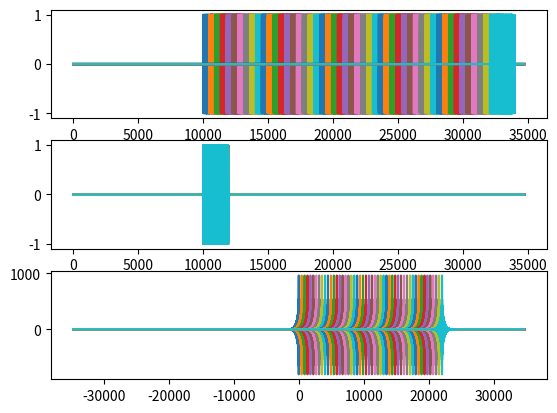

Python code for this plot:
import math
from matplotlib import scale 
import numpy as np
from scipy.fftpack import fft2
import matplotlib.pyplot as plt

from matplotlib.animation import ArtistAnimation

fig=plt.figure()
ax1=fig.add_subplot(3,1,1)
ax2=fig.add_subplot(3,1,2)
ax3=fig.add_subplot(3,1,3)

##各コマの画像を格納
image_list=[]
"initialize"
fStart=80000
fEnd=40000
BatCallConstant=0.001
"make fm sound"
pi =np.pi
Boxnum=32768
fr=192000
sig1=[0]*Boxnum
sig2=[0]*Boxnum
nframes=int(0.01*fr+1)
arg= (BatCallConstant*fEnd)/fStart
call=[]
t1=[]
fStart=fStart/100
fEnd=fEnd/100
for i in range(nframes):
 t = float(i)/fr*100
 t1.append(i/1000)
 call.append(np.sin(2.*pi*((fStart/(fStart-BatCallConstant*fEnd))*((fStart-fEnd)*np.float_power(arg, t)/math.log(arg)+(1-BatCallConstant)*fEnd*t))))

delay=0
sig2[:10000]+=call


for i in range(50):
     sig1[delay:delay+10000]+=call 
     image1=ax1.plot(sig1)
     
     image2=ax2.plot(sig2)
     corr=np.correlate(sig1,sig2,"full")
     image3=ax3.plot(np.arange(len(corr))-len(sig2)+1,corr)
     image_list.append(image1+image2+image3)
     sig1=[0]*Boxnum
     delay+=450

ani=ArtistAnimation(fig,image_list,interval=10)
plt.show()

"""
for i in range(50):
     sig1[delay:delay+10000]+=call 
     image1=ax1.plot(sig1)
     
     image2=ax2.plot(sig2)
     corr=np.correlate(sig1,sig2,"full")
     image3=ax3.plot(np.arange(len(corr))-len(sig2)+1,corr)
     image_list.append(image1+image2+image3)
     sig1=[0]*Boxnum
     delay+=450

ani=ArtistAnimation(fig,image_list,interval=10)
plt.show()
"""

"""
fft_data=np.abs(np.fft.fft(call))
fft_freq=np.fft.fftfreq(10000,1/192000)
plt.plot(fft_freq[1:int(10000/2)],fft_data[1:int(10000/2)])
plt.show()
"""

